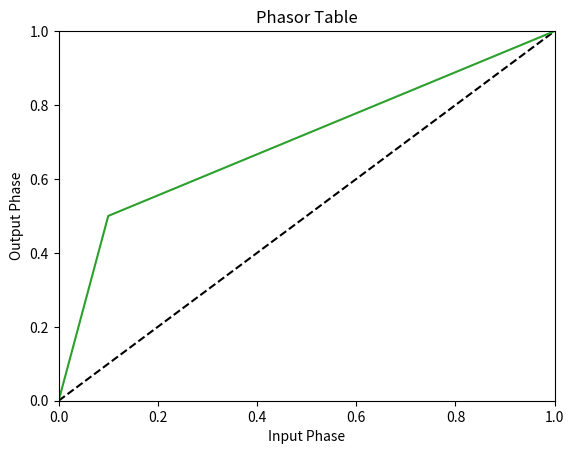

Source code (Python):
#===============================================================================
import math

import matplotlib.pyplot as plt
import numpy as np

#===============================================================================
class Phasor(object):
    def __init__(self, inflections = []):
        self.inflections = inflections
        self.phase_idx = 0

    def __str__(self):
        return f"Inflections : {self.inflections}\nPhase Index : {self.phase_idx}"
        
    def print(self):
        print(self)
        x, y = [0], [0]

        for inflection in self.inflections:
            x.append(inflection[0])
            y.append(inflection[1])

        x.append(1)
        y.append(1)

        plt.plot(x, y, "C2")
        plt.show()

#===============================================================================
def plt_init():
    plt.title("Phasor Table")

    plt.xlabel("Input Phase")
    plt.ylabel("Output Phase")

    plt.xlim([0.0, 1.0])
    plt.ylim([0.0, 1.0])

    plt.plot([0.0, 1.0], [0.0, 1.0], "k--")

#===============================================================================
def main():
    plt_init()

    phasor = Phasor([(0.1, 0.5)]) 
    phasor.print()
    
if __name__ == "__main__":
    main()